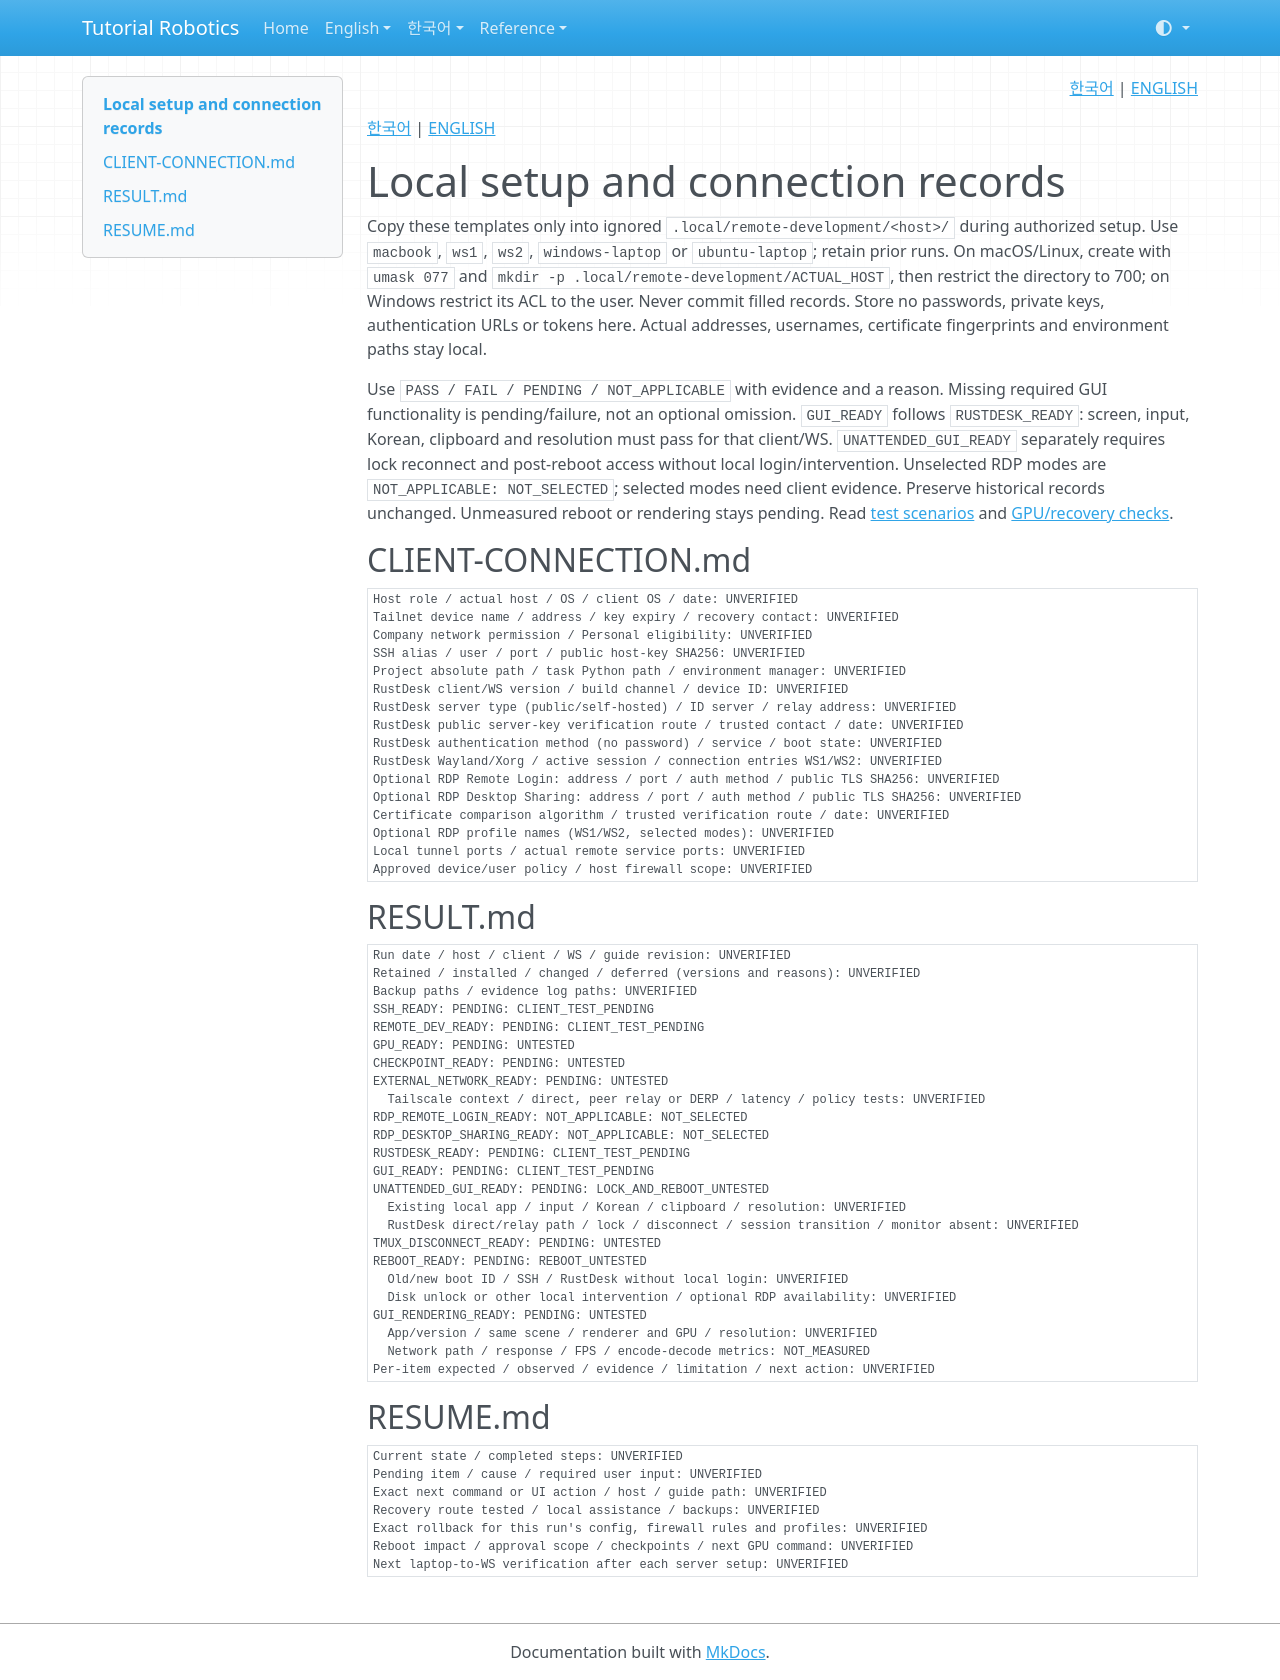

repository: terryum/tutorial-robotics · page: en/setup/remote-development/records/index.html · generator: mkdocs

<!-- pal:language:start -->
<p align="right">
  <a href="../../../ko/setup/remote-development/records.md" lang="ko">한국어</a> | <a href="records.md" lang="en">ENGLISH</a>
</p>
<!-- pal:language:end -->

[한국어](../../../ko/setup/remote-development/records.md) | [ENGLISH](../../../en/setup/remote-development/records.md)

# Local setup and connection records

Copy these templates only into ignored `.local/remote-development/<host>/` during authorized setup. Use `macbook`, `ws1`, `ws2`, `windows-laptop` or `ubuntu-laptop`; retain prior runs. On macOS/Linux, create with `umask 077` and `mkdir -p .local/remote-development/ACTUAL_HOST`, then restrict the directory to 700; on Windows restrict its ACL to the user. Never commit filled records. Store no passwords, private keys, authentication URLs or tokens here. Actual addresses, usernames, certificate fingerprints and environment paths stay local.

Use `PASS / FAIL / PENDING / NOT_APPLICABLE` with evidence and a reason. Missing required GUI functionality is pending/failure, not an optional omission. `GUI_READY` follows `RUSTDESK_READY`: screen, input, Korean, clipboard and resolution must pass for that client/WS. `UNATTENDED_GUI_READY` separately requires lock reconnect and post-reboot access without local login/intervention. Unselected RDP modes are `NOT_APPLICABLE: NOT_SELECTED`; selected modes need client evidence. Preserve historical records unchanged. Unmeasured reboot or rendering stays pending. Read [test scenarios](network-rdp.md) and [GPU/recovery checks](ubuntu.md).

## CLIENT-CONNECTION.md

```text
Host role / actual host / OS / client OS / date: UNVERIFIED
Tailnet device name / address / key expiry / recovery contact: UNVERIFIED
Company network permission / Personal eligibility: UNVERIFIED
SSH alias / user / port / public host-key SHA256: UNVERIFIED
Project absolute path / task Python path / environment manager: UNVERIFIED
RustDesk client/WS version / build channel / device ID: UNVERIFIED
RustDesk server type (public/self-hosted) / ID server / relay address: UNVERIFIED
RustDesk public server-key verification route / trusted contact / date: UNVERIFIED
RustDesk authentication method (no password) / service / boot state: UNVERIFIED
RustDesk Wayland/Xorg / active session / connection entries WS1/WS2: UNVERIFIED
Optional RDP Remote Login: address / port / auth method / public TLS SHA256: UNVERIFIED
Optional RDP Desktop Sharing: address / port / auth method / public TLS SHA256: UNVERIFIED
Certificate comparison algorithm / trusted verification route / date: UNVERIFIED
Optional RDP profile names (WS1/WS2, selected modes): UNVERIFIED
Local tunnel ports / actual remote service ports: UNVERIFIED
Approved device/user policy / host firewall scope: UNVERIFIED
```

## RESULT.md

```text
Run date / host / client / WS / guide revision: UNVERIFIED
Retained / installed / changed / deferred (versions and reasons): UNVERIFIED
Backup paths / evidence log paths: UNVERIFIED
SSH_READY: PENDING: CLIENT_TEST_PENDING
REMOTE_DEV_READY: PENDING: CLIENT_TEST_PENDING
GPU_READY: PENDING: UNTESTED
CHECKPOINT_READY: PENDING: UNTESTED
EXTERNAL_NETWORK_READY: PENDING: UNTESTED
  Tailscale context / direct, peer relay or DERP / latency / policy tests: UNVERIFIED
RDP_REMOTE_LOGIN_READY: NOT_APPLICABLE: NOT_SELECTED
RDP_DESKTOP_SHARING_READY: NOT_APPLICABLE: NOT_SELECTED
RUSTDESK_READY: PENDING: CLIENT_TEST_PENDING
GUI_READY: PENDING: CLIENT_TEST_PENDING
UNATTENDED_GUI_READY: PENDING: LOCK_AND_REBOOT_UNTESTED
  Existing local app / input / Korean / clipboard / resolution: UNVERIFIED
  RustDesk direct/relay path / lock / disconnect / session transition / monitor absent: UNVERIFIED
TMUX_DISCONNECT_READY: PENDING: UNTESTED
REBOOT_READY: PENDING: REBOOT_UNTESTED
  Old/new boot ID / SSH / RustDesk without local login: UNVERIFIED
  Disk unlock or other local intervention / optional RDP availability: UNVERIFIED
GUI_RENDERING_READY: PENDING: UNTESTED
  App/version / same scene / renderer and GPU / resolution: UNVERIFIED
  Network path / response / FPS / encode-decode metrics: NOT_MEASURED
Per-item expected / observed / evidence / limitation / next action: UNVERIFIED
```

## RESUME.md

```text
Current state / completed steps: UNVERIFIED
Pending item / cause / required user input: UNVERIFIED
Exact next command or UI action / host / guide path: UNVERIFIED
Recovery route tested / local assistance / backups: UNVERIFIED
Exact rollback for this run's config, firewall rules and profiles: UNVERIFIED
Reboot impact / approval scope / checkpoints / next GPU command: UNVERIFIED
Next laptop-to-WS verification after each server setup: UNVERIFIED
```
